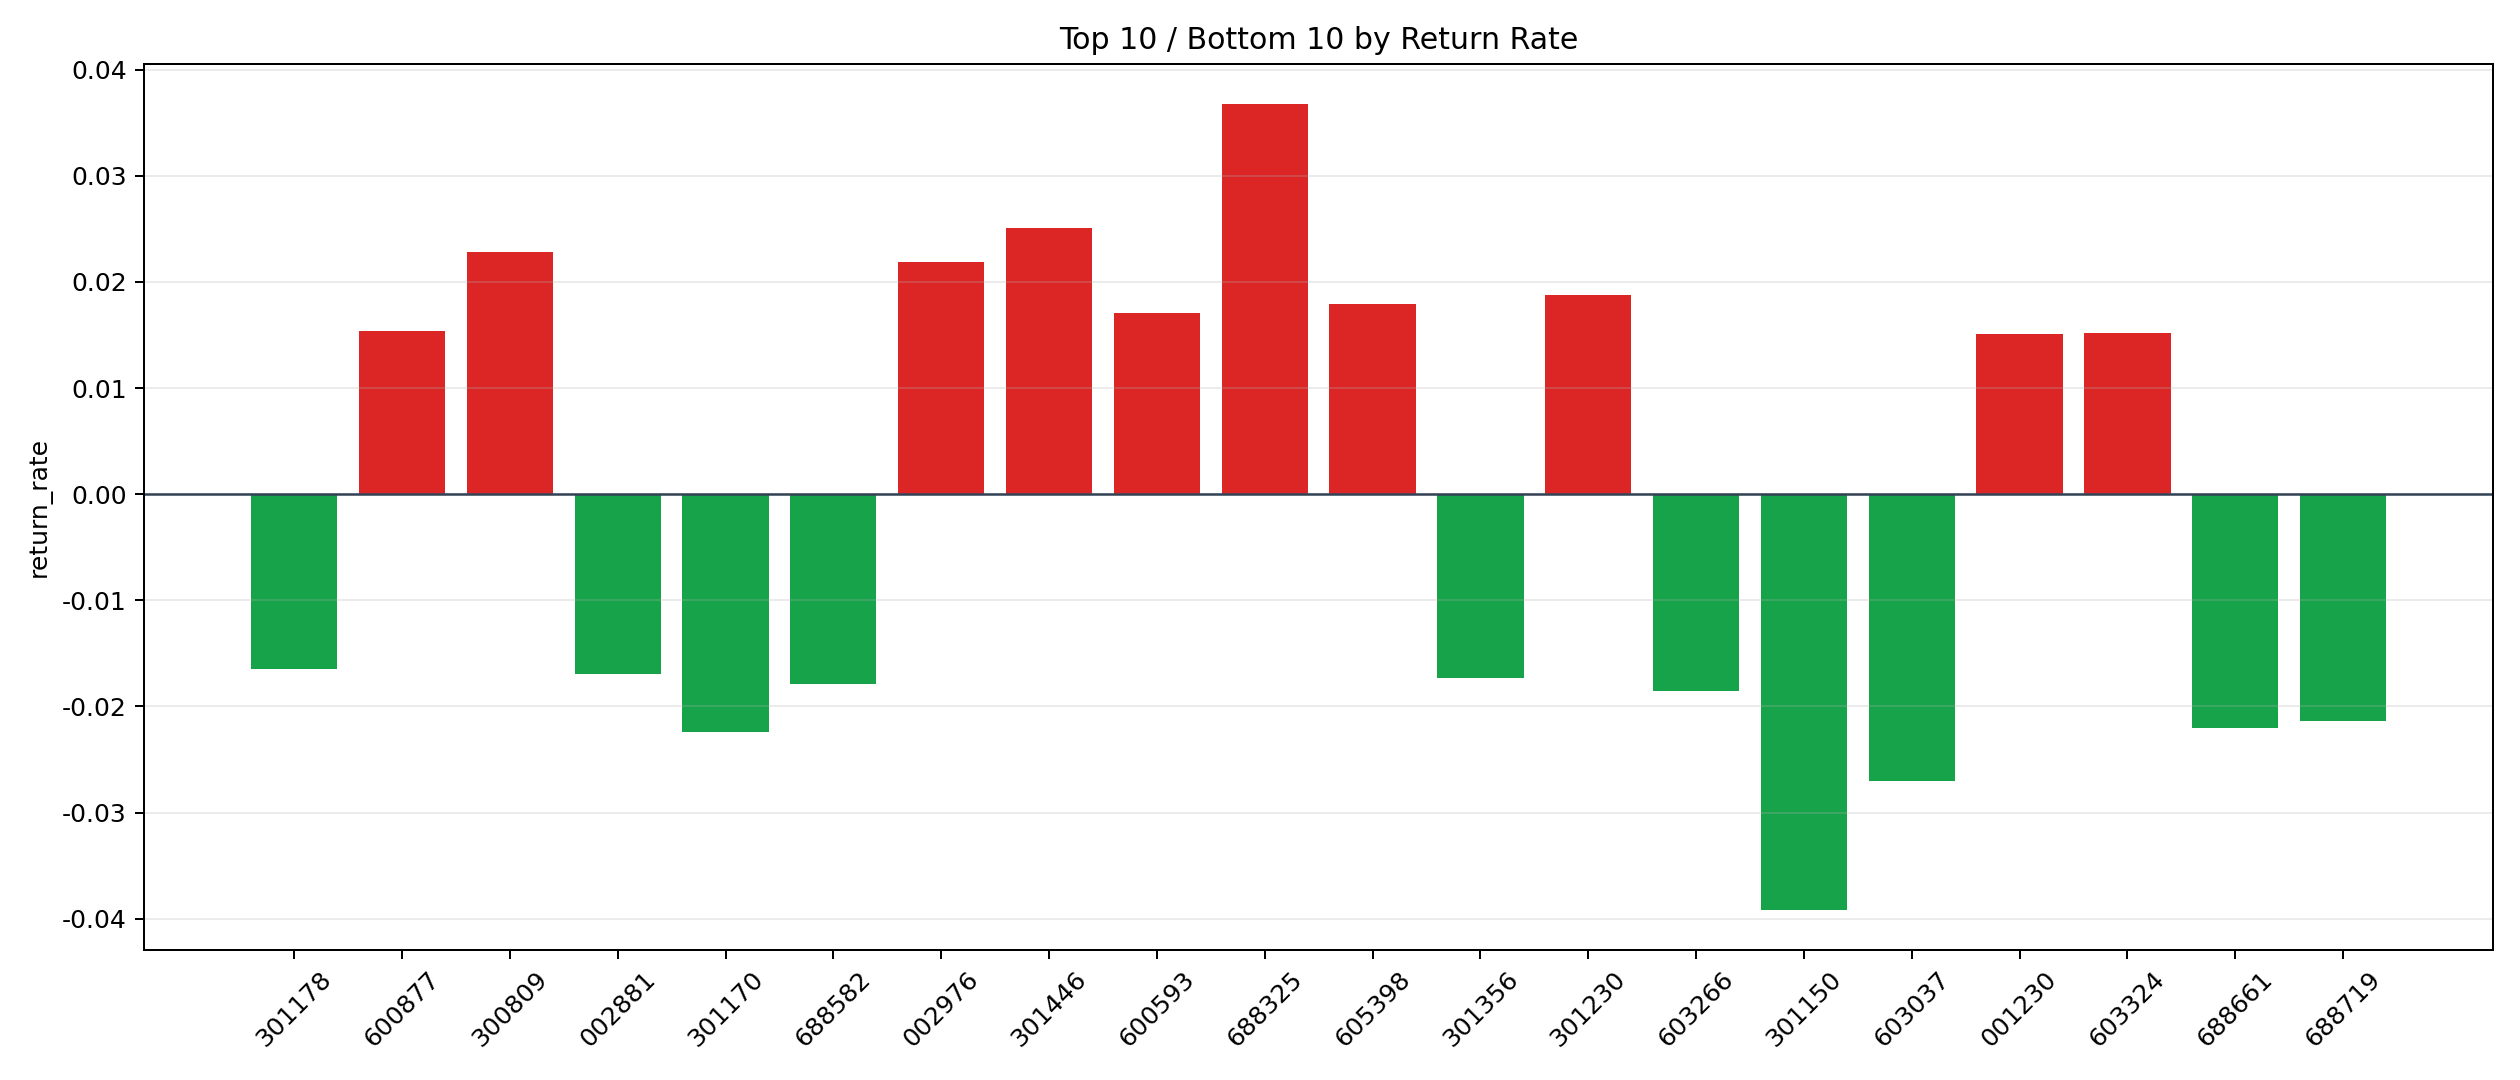

Source data for this figure (header and first rows):
symbol, n_trades, total_pnl, total_entry_notional, return_rate
688325, 2, 671.9, 18270, 0.03678
301446, 1, 209.3, 8360, 0.02504
300809, 3, 575.5, 25200, 0.02284
002976, 3, 652.2, 29844, 0.02185
301230, 3, 490.8, 26166, 0.01876
605398, 2, 298.5, 16656, 0.01792
600593, 15, 2115, 123736, 0.0171
600877, 1, 136.9, 8888, 0.0154
603324, 9, 1239, 81631, 0.01518
001230, 1, 131, 8688, 0.01507
301487, 1, 125.2, 8436, 0.01484
603709, 12, 1474, 114262, 0.0129
603530, 27, 3017, 239451, 0.0126
301318, 2, 214.2, 17280, 0.01239
301539, 12, 1113, 97644, 0.0114
301456, 2, 179.4, 15798, 0.01136
002735, 5, 529.4, 46813, 0.01131
301210, 2, 206.8, 18987, 0.01089
603860, 12, 1107, 101577, 0.01089
603089, 3, 274.2, 28336, 0.009677
603273, 1, 87.48, 9415, 0.009292
603172, 41, 3417, 379215, 0.009011
301076, 5, 407.7, 45500, 0.00896
688269, 1, 71.52, 8118, 0.00881
002737, 3, 242.1, 28399, 0.008526
300952, 1, 76.69, 9156, 0.008376
688530, 2, 160.7, 19208, 0.008364
300505, 2, 160.2, 19591, 0.008178
002888, 11, 829.4, 102115, 0.008122
300557, 13, 931.8, 115414, 0.008073
002907, 1, 80.01, 9920, 0.008065
002857, 4, 296.5, 36937, 0.008027
300877, 1, 73.54, 9342, 0.007872
300826, 38, 2681, 345163, 0.007768
600579, 30, 2228, 292482, 0.007618
300817, 72, 5081, 693107, 0.007331
300733, 10, 704.3, 96775, 0.007277
002806, 107, 7393, 1017270, 0.007268
605598, 3, 201.8, 27796, 0.00726
300508, 2, 125.8, 17590, 0.007154
300069, 5, 326.2, 45743, 0.007131
002657, 8, 538.9, 76464, 0.007048
301314, 3, 171.5, 24349, 0.007044
600990, 7, 456.9, 66040, 0.006919
002253, 71, 4657, 674832, 0.006901
300828, 6, 369.7, 53788, 0.006873
301307, 4, 240, 34956, 0.006866
301133, 4, 250.7, 36732, 0.006824
300909, 2, 125.3, 18392, 0.006812
300535, 1, 64.29, 9648, 0.006664
300678, 60, 3209, 493012, 0.006509
601038, 8, 472.2, 72987, 0.00647
301330, 1, 60.49, 9396, 0.006438
688091, 2, 117.1, 18660, 0.006275
002771, 7, 376.9, 60105, 0.006271
603685, 9, 521.7, 83830, 0.006223
002150, 3, 184.2, 29642, 0.006213
300922, 11, 613.3, 99148, 0.006186
300671, 44, 2312, 382218, 0.006049
603386, 76, 4259, 713518, 0.005969
... 1,851 more rows
